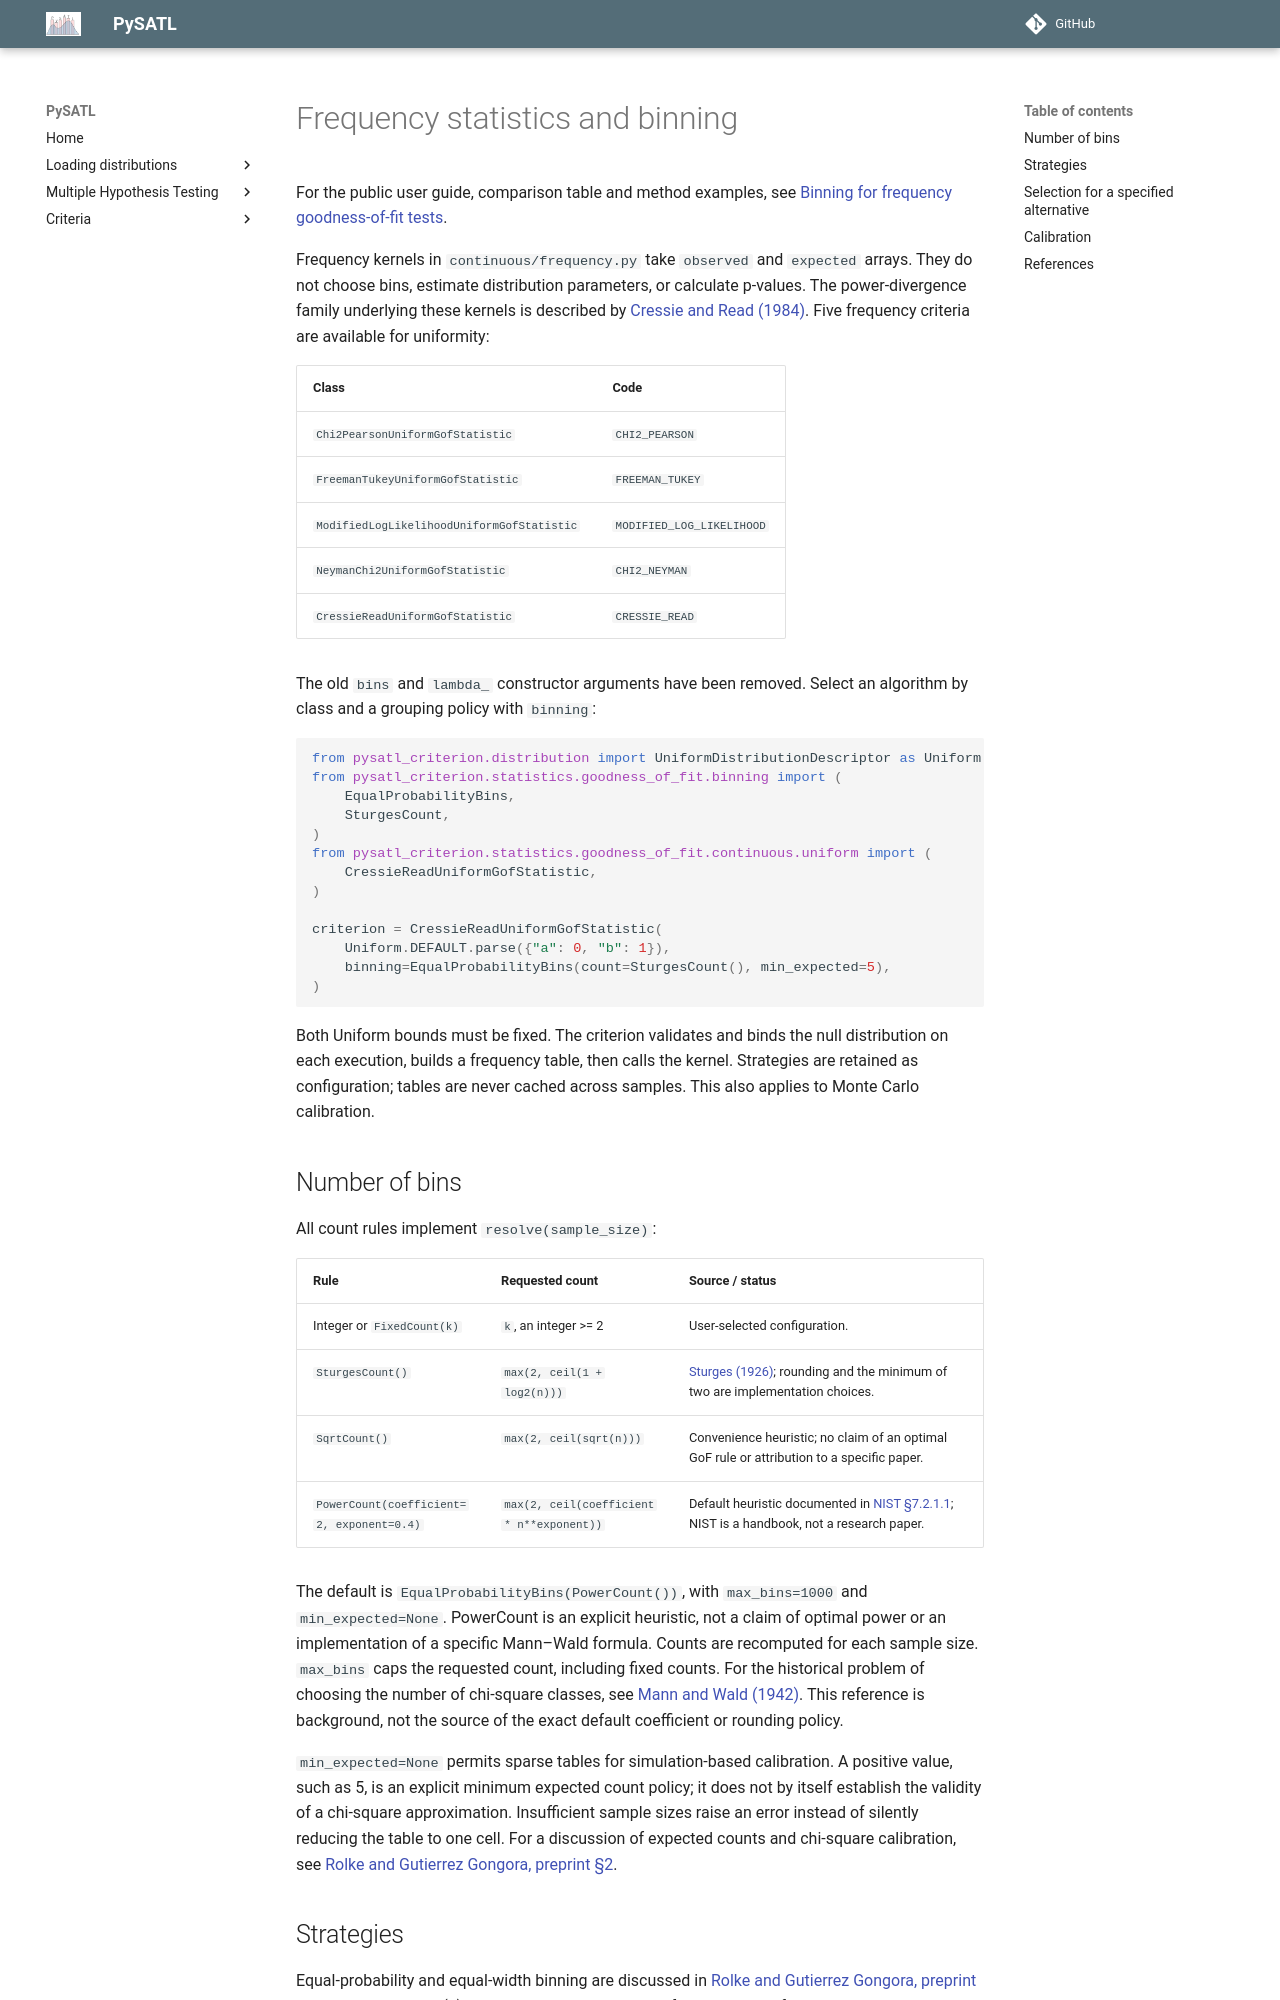

repository: PySATL/pysatl-criterion · page: en/main/frequency-binning/index.html · generator: mkdocs

# Frequency statistics and binning

For the public user guide, comparison table and method examples, see
[Binning for frequency goodness-of-fit tests](criteria/goodness-of-fit/binning/index.md).

Frequency kernels in `continuous/frequency.py` take `observed` and `expected`
arrays. They do not choose bins, estimate distribution parameters, or calculate
p-values. The power-divergence family underlying these kernels is described by
[Cressie and Read (1984)](https://doi.org/10.1111/j.2517-6161.1984.tb01318.x).
Five frequency criteria are available for uniformity:

| Class | Code |
| --- | --- |
| `Chi2PearsonUniformGofStatistic` | `CHI2_PEARSON` |
| `FreemanTukeyUniformGofStatistic` | `FREEMAN_TUKEY` |
| `ModifiedLogLikelihoodUniformGofStatistic` | `MODIFIED_LOG_LIKELIHOOD` |
| `NeymanChi2UniformGofStatistic` | `CHI2_NEYMAN` |
| `CressieReadUniformGofStatistic` | `CRESSIE_READ` |

The old `bins` and `lambda_` constructor arguments have been removed. Select
an algorithm by class and a grouping policy with `binning`:

```python
from pysatl_criterion.distribution import UniformDistributionDescriptor as Uniform
from pysatl_criterion.statistics.goodness_of_fit.binning import (
    EqualProbabilityBins,
    SturgesCount,
)
from pysatl_criterion.statistics.goodness_of_fit.continuous.uniform import (
    CressieReadUniformGofStatistic,
)

criterion = CressieReadUniformGofStatistic(
    Uniform.DEFAULT.parse({"a": 0, "b": 1}),
    binning=EqualProbabilityBins(count=SturgesCount(), min_expected=5),
)
```

Both Uniform bounds must be fixed. The criterion validates and binds the
null distribution on each execution, builds a frequency table, then calls the
kernel. Strategies are retained as configuration; tables are never cached across
samples. This also applies to Monte Carlo calibration.

## Number of bins

All count rules implement `resolve(sample_size)`:

| Rule | Requested count | Source / status |
| --- | --- | --- |
| Integer or `FixedCount(k)` | `k`, an integer >= 2 | User-selected configuration. |
| `SturgesCount()` | `max(2, ceil(1 + log2(n)))` | [Sturges (1926)](https://doi.org/10.1080/01621459.1926.10502161); rounding and the minimum of two are implementation choices. |
| `SqrtCount()` | `max(2, ceil(sqrt(n)))` | Convenience heuristic; no claim of an optimal GoF rule or attribution to a specific paper. |
| `PowerCount(coefficient=2, exponent=0.4)` | `max(2, ceil(coefficient * n**exponent))` | Default heuristic documented in [NIST §7.2.1.1](https://www.itl.nist.gov/div898/handbook/prc/section2/prc211.htm); NIST is a handbook, not a research paper. |

The default is `EqualProbabilityBins(PowerCount())`, with `max_bins=1000` and
`min_expected=None`. PowerCount is an explicit heuristic, not a claim of optimal
power or an implementation of a specific Mann–Wald formula. Counts are recomputed
for each sample size. `max_bins` caps the requested count, including fixed counts.
For the historical problem of choosing the number of chi-square classes, see
[Mann and Wald (1942)](https://doi.org/10.1214/aoms/1177731569). This reference is
background, not the source of the exact default coefficient or rounding policy.

`min_expected=None` permits sparse tables for simulation-based calibration. A
positive value, such as 5, is an explicit minimum expected count policy; it does
not by itself establish the validity of a chi-square approximation. Insufficient
sample sizes raise an error instead of silently reducing the table to one cell.
For a discussion of expected counts and chi-square calibration, see
[Rolke and Gutierrez Gongora, preprint §2](https://arxiv.org/html/2005.02793v1#S2).
